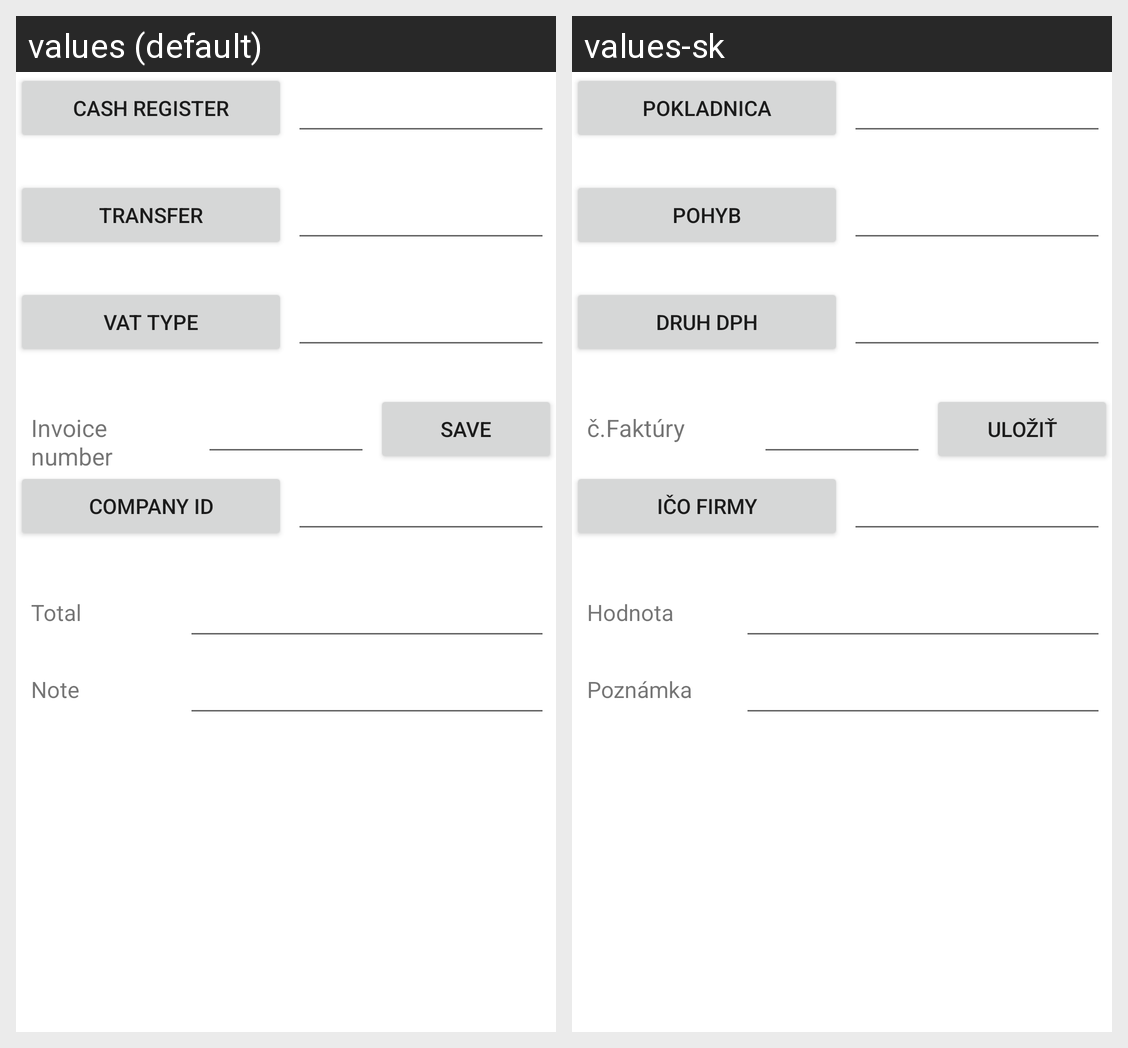

Translations of the strings shown on this Android screen, per locale in the grid:
Android screen res/layout/uprav_poklpol1.xml rendered under 2 locales, left to right: values (default), values-sk. Device: Nexus 5 (rendered at 1080×1920; each locale shown at half size, 540×960, under a caption strip naming it); theme Theme.MaterialComponents.DayNight.NoActionBar.
Strings drawn on this screen, with the default value and each locale's value (text and hints the layout hard-codes, and strings that could not be matched under every locale, appear in the picture but are not listed):

popisUcm
  values: Cash register
  values-sk: Pokladnica

popisUcd
  values: Transfer
  values-sk: Pohyb

popisRdp
  values: VAT type
  values-sk: Druh DPH

popisFak
  values: Invoice number
  values-sk: č.Faktúry

popiseditsave
  values: Save
  values-sk: Uložiť

popisIco
  values: Company ID
  values-sk: IČO firmy

popisHod
  values: Total
  values-sk: Hodnota

popisTxp
  values: Note
  values-sk: Poznámka
